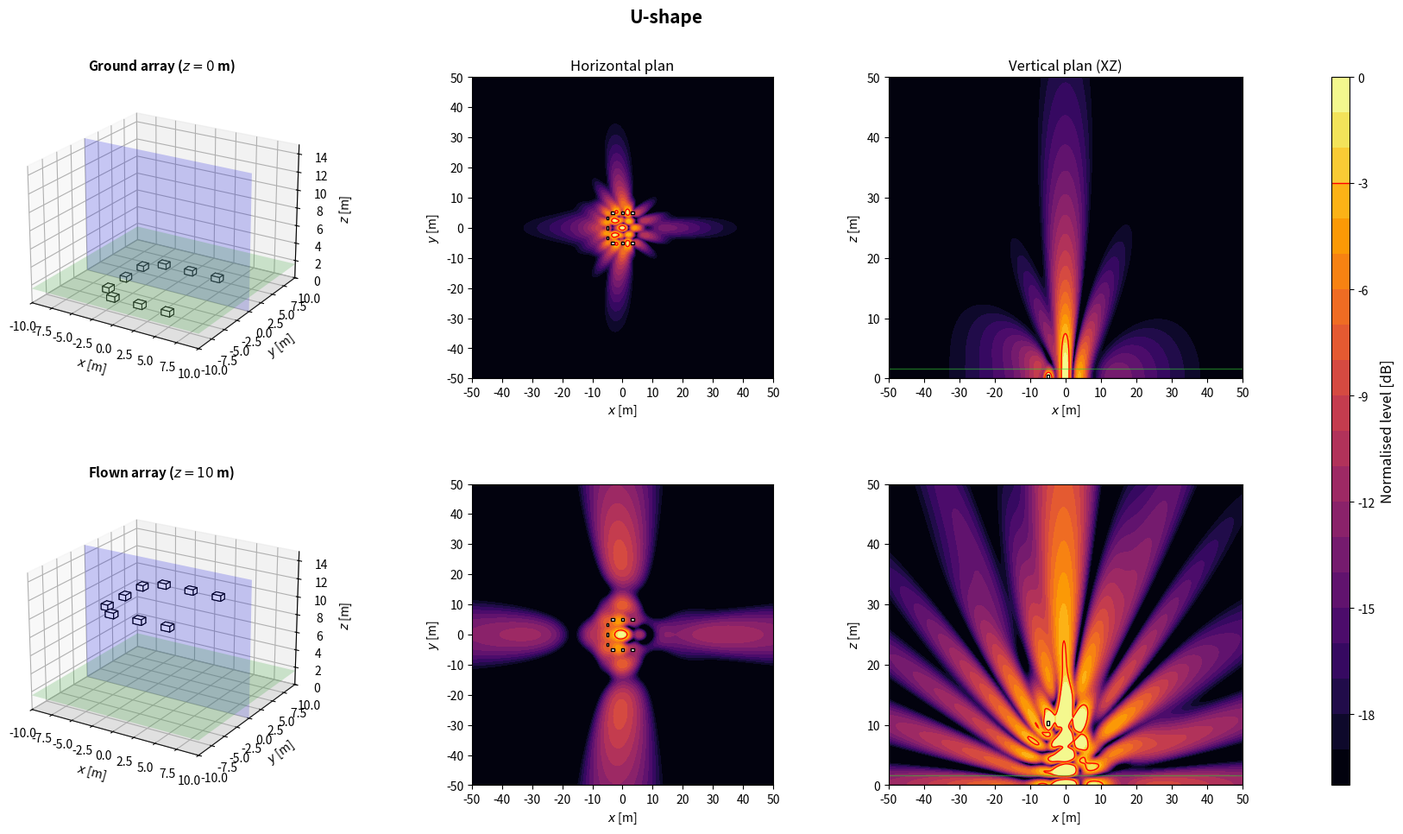

Write Python code to recreate this figure.
import numpy as np
import matplotlib.pyplot as plt
from matplotlib.patches import Rectangle
from matplotlib.transforms import Affine2D
from mpl_toolkits.mplot3d.art3d import Poly3DCollection

plt.close('all')

NAME = 'U-shape'

# ============================================================
# 1. GLOBAL PARAMETERS
# ============================================================
c = 343
rho = 1.2
f = 80                      # frequence des cartes
Q = 1e-3
k = 2*np.pi*f/c
omega = 2*np.pi*f
z_obs = 1.6
z_ground = 0
z_flown = 10
sub_w = 1.0                 # largeur, perpendiculaire a l'axe de tir
sub_d = 0.8                 # profondeur, selon l'axe de tir
sub_h = 0.6
evaluation_margin = 0.5
target = -3
level_min, level_max = -20, 0
levels = np.linspace(level_min, level_max, 21)
N_xy, N_vertical = 350, 260
x = np.linspace(-50, 50, N_xy)
y = np.linspace(-50, 50, N_xy)
z = np.linspace(0, 50, N_vertical)
X, Y = np.meshgrid(x, y)
X_xz, Z_xz = np.meshgrid(x, z)
y_slice = 0

# Scenario : 'concert' (foule en x > 0) ou 'stadium' (zone sous l'array)
SCENARIO = 'stadium'
Z_START = z_flown

# ============================================================
# 2. ARRAY GEOMETRY
# ============================================================
# Convention commune : x = axe de tir (foule en x > 0), y lateral, z vertical.
# Chaque caisse : centre (x, y), bas zb au-dessus de z_start, direction de tir
# yaw [deg], retard tau [s] et gain signe applique par le DSP.
# Centre acoustique : centre de la caisse, a mi-hauteur. Dans une cardioide
# (on_face=True), il est sur la face du haut-parleur, a sub_d/2 selon yaw.
def box(xb, yb, zb=0.0, yaw=0.0, tau=0.0, gain=1.0, facecolor='white', on_face=False):
    return {'x': float(xb), 'y': float(yb), 'z': float(zb), 'yaw': float(yaw),
            'tau': float(tau), 'gain': float(gain), 'facecolor': facecolor,
            'on_face': bool(on_face)}


def geometry():
    s = (-10/3, 0, 10/3)
    return [box(-5, v) for v in s] + [box(-v, xx, yaw=90) for v in s for xx in (-5, 5)]


def footprint(b):
    """Les 4 coins de l'empreinte au sol d'une caisse."""
    a = np.deg2rad(b['yaw'])
    ca, sa = np.cos(a), np.sin(a)
    corners = [(+sub_d/2, +sub_w/2), (+sub_d/2, -sub_w/2),
               (-sub_d/2, -sub_w/2), (-sub_d/2, +sub_w/2)]
    return np.array([(b['x'] + u*ca - v*sa, b['y'] + u*sa + v*ca) for u, v in corners])


def boxes():
    """Caisses de la config. En concert, x = 0 sur la face avant la plus en avant."""
    B = geometry()
    if SCENARIO == 'concert':
        dx = -max(footprint(b)[:, 0].max() for b in B)
        B = [dict(b, x=b['x'] + dx) for b in B]
    return B


def array(z_start=Z_START):
    """Interface commune : sources (L, 3) [m], tau (L,) [s], gain (L,) signe."""
    B = boxes()
    sources = []
    for b in B:
        a = np.deg2rad(b['yaw'])
        shift = sub_d/2 if b['on_face'] else 0.0
        sources.append([b['x'] + shift*np.cos(a), b['y'] + shift*np.sin(a), z_start + b['z'] + sub_h/2])
    sources = np.array(sources)
    tau = np.array([b['tau'] for b in B])
    gain = np.array([b['gain'] for b in B])
    return sources, tau, gain

# ============================================================
# 3. ACOUSTIC MODEL: MONOPOLES + RIGID GROUND IMAGE
# ============================================================
def monopole_field(A, B, C, xs, ys, zs):
    rd = np.maximum(np.sqrt((A-xs)**2 + (B-ys)**2 + (C-zs)**2), 0.05)
    ri = np.maximum(np.sqrt((A-xs)**2 + (B-ys)**2 + (C+zs)**2), 0.05)
    return 1j*rho*c*k*Q/(4*np.pi)*(np.exp(-1j*k*rd)/rd + np.exp(-1j*k*ri)/ri)


def pressure(A, B, C, z_start):
    sources, tau, gain = array(z_start)
    p = np.zeros(np.broadcast(A, B, C).shape, dtype=complex)
    for (xs, ys, zs), t, g in zip(sources, tau, gain):
        p += g*np.exp(-1j*omega*t)*monopole_field(A, B, C, xs, ys, zs)
    return p


def evaluation_mask():
    excluded = np.zeros_like(X, dtype=bool)
    for b in boxes():
        fp = footprint(b)
        excluded |= ((X >= fp[:, 0].min()-evaluation_margin) & (X <= fp[:, 0].max()+evaluation_margin)
                     & (Y >= fp[:, 1].min()-evaluation_margin) & (Y <= fp[:, 1].max()+evaluation_margin))
    return ~excluded


def spl_maps(z_start):
    p_xy = pressure(X, Y, z_obs, z_start)
    ref = np.max(np.abs(p_xy[evaluation_mask()]))
    xy = 20*np.log10(np.maximum(np.abs(p_xy), 1e-12)/ref)
    xz = 20*np.log10(np.maximum(np.abs(pressure(X_xz, y_slice, Z_xz, z_start)), 1e-12)/ref)
    return np.clip(xy, level_min, level_max), np.clip(xz, level_min, level_max)

# ============================================================
# 4. SUBWOOFER DRAWING HELPERS
# ============================================================
def draw_sub_3d(ax, b, z_start):
    z0 = z_start + b['z']
    z1 = z0 + sub_h
    corners = footprint(b)
    bottom = [[px, py, z0] for px, py in corners]
    top = [[px, py, z1] for px, py in corners]
    faces = [bottom, top] + [[bottom[i], bottom[(i+1)%4], top[(i+1)%4], top[i]] for i in range(4)]
    ax.add_collection3d(Poly3DCollection(faces, facecolors=b['facecolor'], edgecolors='black', linewidths=0.8))


def draw_3d_scene(ax, z_start, title):
    xx = np.array([[-10, 10], [-10, 10]])
    yy = np.array([[-10, -10], [10, 10]])
    ax.plot_surface(xx, yy, np.zeros((2, 2)), color='lightgray', alpha=0.25, linewidth=0)
    ax.plot_surface(xx, yy, np.full((2, 2), z_obs), color='limegreen', alpha=0.2, linewidth=0)
    xs = np.array([[-10, 10], [-10, 10]])
    zz = np.array([[0, 0], [15, 15]])
    ax.plot_surface(xs, np.full((2, 2), y_slice), zz, color='blue', alpha=0.2, linewidth=0)
    for b in boxes():
        draw_sub_3d(ax, b, z_start)
    ax.set_title(title, fontsize=11, fontweight='bold')
    ax.set_xlabel(r'$x$ [m]')
    ax.set_ylabel(r'$y$ [m]')
    ax.set_zlabel(r'$z$ [m]')
    ax.set_xlim(-10, 10)
    ax.set_ylim(-10, 10)
    ax.set_zlim(0, 15)
    ax.set_box_aspect((20, 20, 15))
    ax.view_init(elev=22, azim=-58)


def plot_horizontal(ax, SPL, title=None):
    im = ax.contourf(X, Y, SPL, levels=levels, cmap='inferno', extend='neither')
    if SPL.min() <= target <= SPL.max():
        ax.contour(X, Y, SPL, levels=[target], colors='red', linewidths=1, linestyles='solid')
    for b in boxes():
        rect = Rectangle((-sub_d/2, -sub_w/2), sub_d, sub_w, facecolor=b['facecolor'], edgecolor='black', linewidth=1)
        rect.set_transform(Affine2D().rotate_deg(b['yaw']).translate(b['x'], b['y']) + ax.transData)
        ax.add_patch(rect)
    if title:
        ax.set_title(title, fontsize=12)
    ax.set_xlabel(r'$x$ [m]')
    ax.set_ylabel(r'$y$ [m]')
    ax.set_xlim(-50, 50)
    ax.set_ylim(-50, 50)
    ax.set_xticks(np.arange(-50, 51, 10))
    ax.set_yticks(np.arange(-50, 51, 10))
    ax.set_aspect('equal')
    return im


def plot_vertical(ax, SPL, z_start, title=None):
    ax.contourf(X_xz, Z_xz, SPL, levels=levels, cmap='inferno')
    if SPL.min() <= target <= SPL.max():
        ax.contour(X_xz, Z_xz, SPL, levels=[target], colors='red', linewidths=1, linestyles='solid')
    for b in boxes():
        fp = footprint(b)
        if fp[:, 1].min() <= y_slice <= fp[:, 1].max():
            ax.add_patch(Rectangle((fp[:, 0].min(), z_start + b['z']), np.ptp(fp[:, 0]), sub_h,
                                   facecolor=b['facecolor'], edgecolor='black', linewidth=1))
    ax.axhline(0, color='black', linewidth=1)
    ax.axhline(z_obs, color='limegreen', linewidth=1, alpha=0.5)
    if title:
        ax.set_title(title, fontsize=12)
    ax.set_xlabel(r'$x$ [m]')
    ax.set_ylabel(r'$z$ [m]')
    ax.set_xlim(-50, 50)
    ax.set_ylim(0, 50)
    ax.set_xticks(np.arange(-50, 51, 10))
    ax.set_yticks(np.arange(0, 51, 10))

# ============================================================
# 5. FIGURE: TWO HEIGHTS
# ============================================================
def simulate_configuration():
    spl_ground_xy, spl_ground_xz = spl_maps(z_ground)
    spl_flown_xy, spl_flown_xz = spl_maps(z_flown)

    fig = plt.figure(figsize=(18, 10))
    fig.suptitle(NAME, fontsize=15, fontweight='bold')
    gs = fig.add_gridspec(2, 4, width_ratios=[1.1, 1, 1, 0.05], left=0.05, right=0.94, bottom=0.08, top=0.90, wspace=0.32, hspace=0.35)
    ax3d_g = fig.add_subplot(gs[0, 0], projection='3d')
    axxy_g = fig.add_subplot(gs[0, 1])
    axxz_g = fig.add_subplot(gs[0, 2])
    ax3d_f = fig.add_subplot(gs[1, 0], projection='3d')
    axxy_f = fig.add_subplot(gs[1, 1])
    axxz_f = fig.add_subplot(gs[1, 2])
    cax = fig.add_subplot(gs[:, 3])

    draw_3d_scene(ax3d_g, z_ground, rf'Ground array ($z={z_ground:g}$ m)')
    im = plot_horizontal(axxy_g, spl_ground_xy, 'Horizontal plan')
    plot_vertical(axxz_g, spl_ground_xz, z_ground, 'Vertical plan (XZ)')
    draw_3d_scene(ax3d_f, z_flown, rf'Flown array ($z={z_flown:g}$ m)')
    plot_horizontal(axxy_f, spl_flown_xy)
    plot_vertical(axxz_f, spl_flown_xz, z_flown)

    cbar = fig.colorbar(im, cax=cax)
    cbar.set_label('Normalised level [dB]', fontsize=12)
    cbar.ax.axhline(target, color='red', linewidth=1, linestyle='solid')
    return fig

# ============================================================
# 6. RUN CONFIGURATION
# ============================================================
if __name__ == '__main__':
    print('Simulating:', NAME)
    fig = simulate_configuration()
    plt.show()
